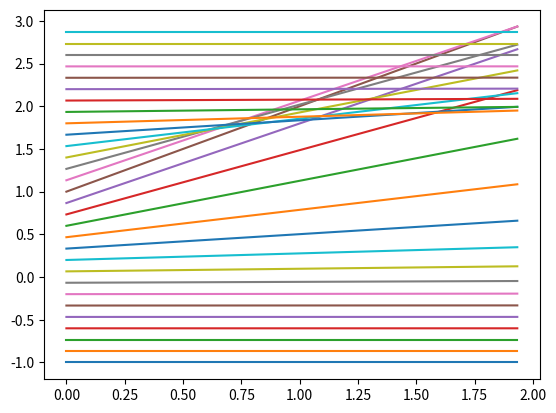

The script that saved this image: (Note: this script raises an exception after producing the figure.)
from __future__ import division
import numpy as np
from scipy import linalg
from matplotlib import pyplot as plt
from mpl_toolkits.mplot3d import Axes3D
	
def initial_cond1(x):
	return np.exp(-4 * (x-1)*(x-1))

def initial_cond2(x):
	if( isinstance(x, float) == True or isinstance(x, int) == True):
		if( x > 0 ):	return 0
		else:			return 1
	else:
		temp = np.zeros(np.size(x))
		for i in range(np.size(x)):
			if( x[i] <= 0 ):	temp[i]=1
		return temp
	
def initial_cond3(x):
	if( isinstance(x, float) == True or isinstance(x, int) == True):
		if( x <= 0):			return 0
		if( x < 1 and x > 0):	return (1-x)
		if(	x >= 1):			return 1
	else:
		temp = np.zeros(np.size(x))
		for i in range(np.size(x)):
			if( x[i] < 1 and x[i] > 0):	temp[i] = (1-x[i])
			if(	x[i] >= 1):				temp[i] = 1
		return temp
	
def initial_cond (x,i):
	if(i==1): return initial_cond1(x)
	if(i==2): return initial_cond2(x)
	if(i==3): return initial_cond3(x)	

		
def plot_char(y_l, y_r, t_i , t_e):
	ini_cond = 1											# initial conditions \in {1,2,3} 
	num_points = 30
	y = np.zeros(num_points)
	values_char = np.zeros(num_points*num_points)
	values_solution = np.zeros(num_points*num_points)
	zeiten = np.zeros(num_points)
	
	for i in range(num_points):
		y[i] = y_l + ((y_r - y_l)*(i/num_points))
	for i in range(num_points):
		zeiten[i] = t_i + ((t_e - t_i) * i/num_points)
	for j in range(num_points):
		values_char[j*num_points : (j+1)*num_points] = y[j] + zeiten * initial_cond(y[j], ini_cond)
		values_solution[j*num_points : (j+1)*num_points] = initial_cond(y + zeiten[j] * initial_cond(y,ini_cond) , ini_cond)
	for j in range(num_points):
		plt.plot(zeiten , values_char[j*num_points : (j+1)*num_points])
	plt.show()
	
	fig = plt.figure()
	ax = fig.add_subplot(111, projection='3d')
	ax.plot_surface(np.outer(zeiten,np.ones(num_points)) , y , np.split(values_solution,num_points), rstride=4, cstride=4, color='b')
	plt.show()

plot_char(-1. , 3. , 0. , 2.)	

